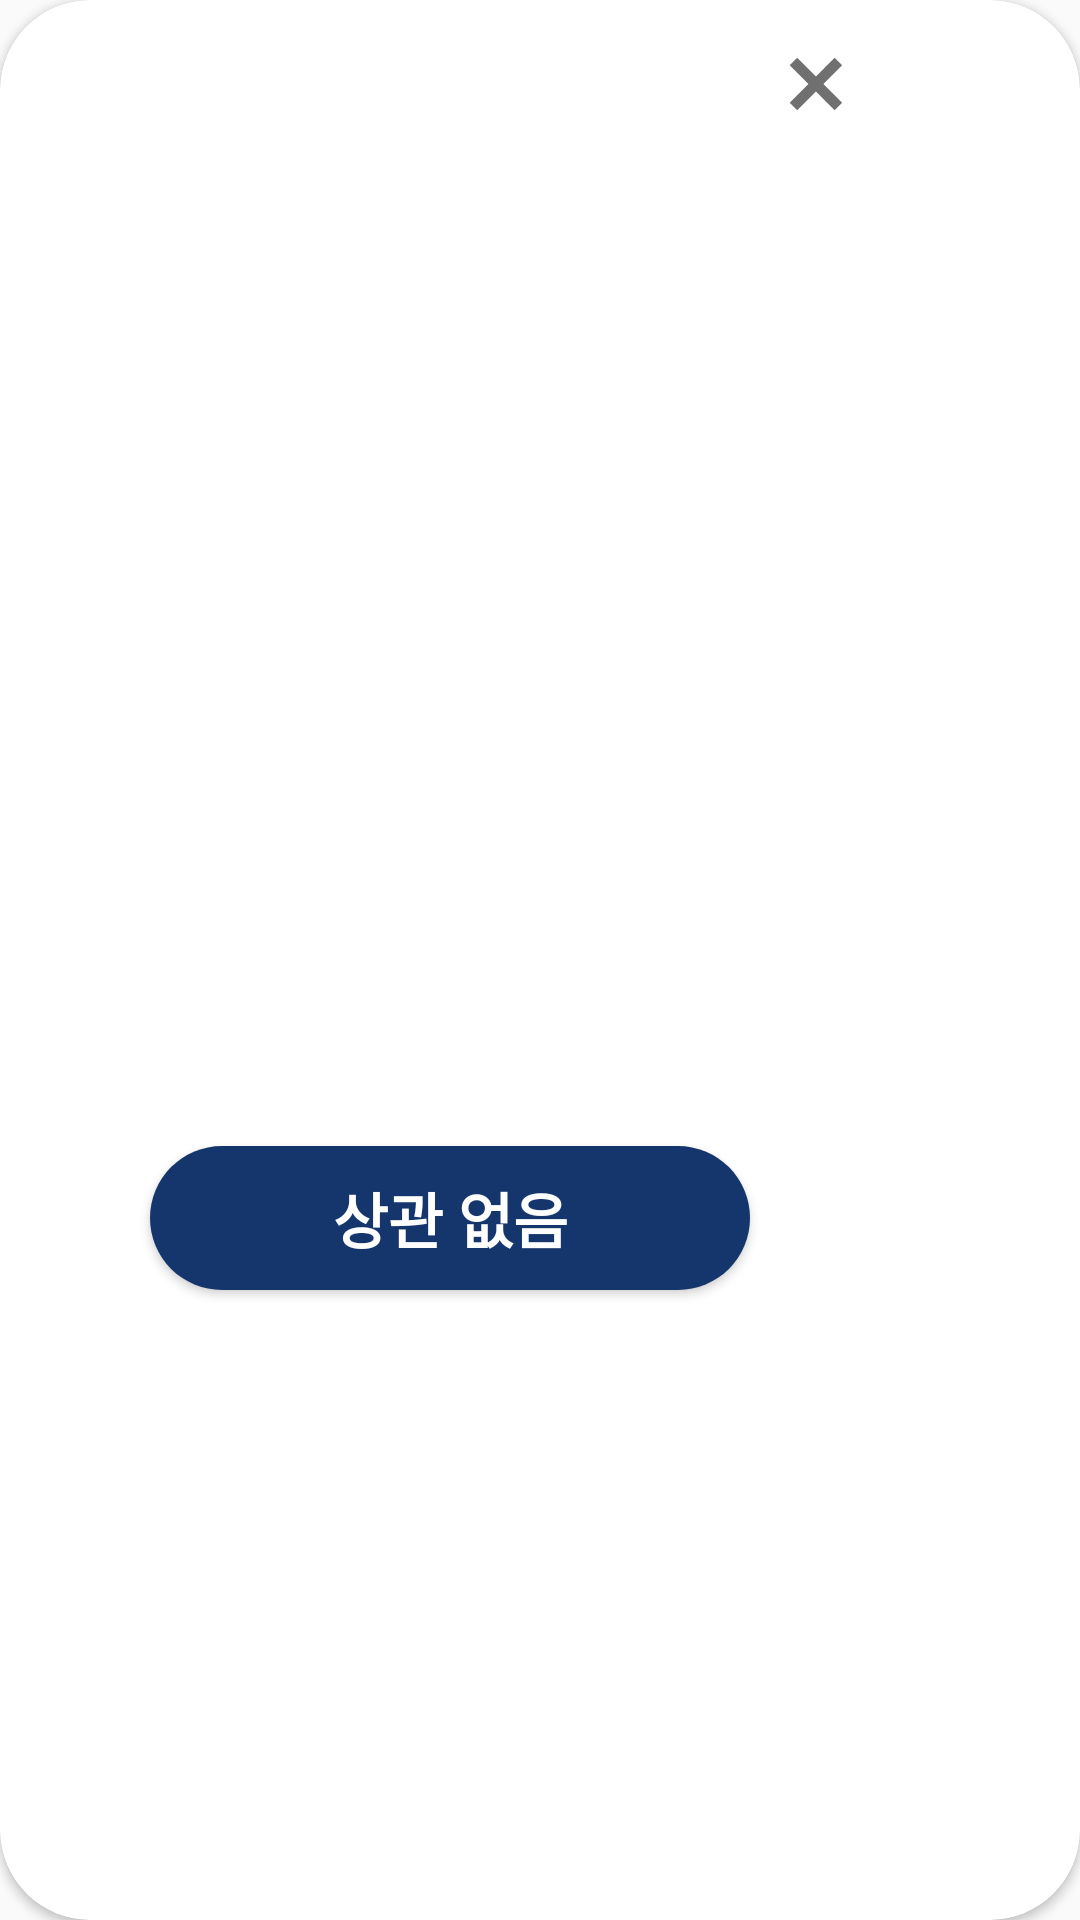

Reconstruct the res/layout file that produces this screen, plus the resources it refers to.
<!-- AndroidManifest.xml: application theme AppTheme -->
<!-- res/layout/dialog_select_menu.xml -->
<?xml version="1.0" encoding="utf-8"?>
<androidx.cardview.widget.CardView xmlns:android="http://schemas.android.com/apk/res/android"
    xmlns:app="http://schemas.android.com/apk/res-auto"
    android:layout_width="300dp"
    android:layout_height="wrap_content"
    app:cardCornerRadius="30dp">
    <androidx.constraintlayout.widget.ConstraintLayout
        android:layout_width="300dp"
        android:layout_height="450dp">
        <ImageView
            android:id="@+id/image_select_dialog_close"
            android:layout_width="30dp"
            android:layout_height="30dp"
            android:layout_marginRight="13dp"
            android:layout_marginTop="13dp"
            android:src="@drawable/ic_close_button"
            app:layout_constraintRight_toRightOf="parent"
            app:layout_constraintTop_toTopOf="parent"/>

        <androidx.recyclerview.widget.RecyclerView
            android:id="@+id/recyler_select_dialog_menu"
            android:scrollbars="vertical"
            android:layout_width="wrap_content"
            android:layout_height="300dp"
            app:layout_constraintTop_toBottomOf="@id/image_select_dialog_close"
            app:layout_constraintLeft_toLeftOf="parent"
            app:layout_constraintRight_toRightOf="parent"/>

        <Button
            android:id="@+id/btn_select_dialog_finish"
            android:layout_width="match_parent"
            android:layout_height="wrap_content"
            android:textSize="20dp"
            android:text="상관 없음"
            style="@style/BUTTON_MAIN_ACTIVE"
            android:layout_marginBottom="20dp"
            app:layout_constraintBottom_toBottomOf="parent"
            app:layout_constraintLeft_toLeftOf="parent"
            app:layout_constraintRight_toRightOf="parent"/>

    </androidx.constraintlayout.widget.ConstraintLayout>
</androidx.cardview.widget.CardView>
<!-- resources referenced by this layout -->
<resources>
  <!-- drawable ic_close_button (drawable) -->
  <vector xmlns:android="http://schemas.android.com/apk/res/android"
      android:width="34dp"
      android:height="34dp"
      android:viewportWidth="34"
      android:viewportHeight="34">
    <path
        android:pathData="M7.071,9.8995l2.8284,-2.8284l16.9706,16.9706l-2.8284,2.8284z"
        android:fillColor="#707070"/>
    <path
        android:pathData="M9.8995,26.8701l-2.8284,-2.8284l16.9706,-16.9706l2.8284,2.8284z"
        android:fillColor="#707070"/>
  </vector>
  <style name="BUTTON_MAIN_ACTIVE" parent="BUTTON_MAIN">
          <item name="android:background">@drawable/btn_blue_200</item>
          <item name="android:textColor">@color/colorWhite</item>
      </style>
  <style name="AppTheme" parent="Theme.AppCompat.Light.NoActionBar">
          
          <item name="colorPrimary">@color/colorPrimary</item>
          <item name="colorPrimaryDark">@color/colorPrimaryDark</item>
          <item name="colorAccent">@color/colorAccent</item>
      </style>
  <style name="BUTTON_MAIN">
          <item name="android:layout_height">50dp</item>
          <item name="android:layout_marginLeft">50dp</item>
          <item name="android:layout_marginRight">50dp</item>
          <item name="android:textSize">24dp</item>
          <item name="android:textAlignment">center</item>
          <item name="android:textStyle">bold</item>
      </style>
  <!-- drawable btn_blue_200 (drawable) -->
  <?xml version="1.0" encoding="utf-8"?>
  <selector xmlns:android="http://schemas.android.com/apk/res/android">
      <item>
          <shape android:shape="rectangle">
              <corners android:radius="30dp"/>
              <solid android:color="@color/colorMainBlue"/>
          </shape>
      </item>
  </selector>
  <color name="colorWhite">#FFFFFF</color>
  <color name="colorPrimary">#6200EE</color>
  <color name="colorPrimaryDark">#000000</color>
  <color name="colorAccent">#03DAC5</color>
  <color name="colorMainBlue">#15366D</color>
</resources>
